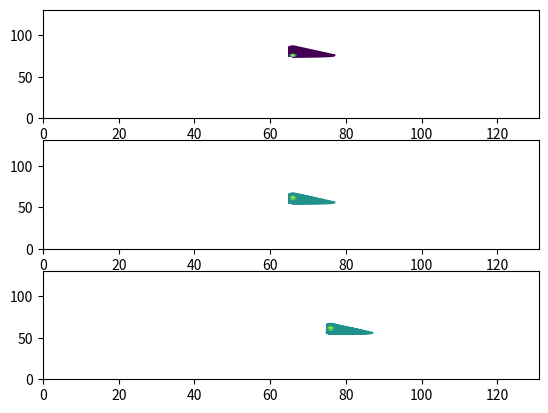

The matplotlib source for this figure:
## /usr/bin/env python
# coding: utf-8

#   FDTD法で視る音の世界, コロナ社　の付録"fdtd_3d_c_sjis.c"をpythonにそのまま移植したコード
#  3次元でpmlを使ってる点が参考になる。
# 格子の設定方法が独特なことに注意
# 位置時刻前のvとpは保存しておかなくていいみたい
# px[0,:,:]とかvx[0,:,:]は常0???? 始点と終点がめちゃ曖昧。とりあえず0でない方式で回す。


# "fdtd_3d_c_sjis.c"からの変更点
#alpn = 0.0の場合は考えない。ifなどを省略
#メモリの確保とかのコードはない
#配列演算のforループはすべてnumpyのインデクシング？で一行で書くようにした
#時間のforループは必要
#ファイルの読み書きコードも省略
#変数名変更ix,jx,kx,tx ⇒ ix,jy,kz,tx




# In[1]:

import matplotlib.pyplot as plt
import numpy as np

# %%
# ■■■定数の宣言■■■

xmax = 5.000e0  # x軸解析領域 [m]
ymax = 5.000e0  # y軸解析領域 [m]
zmax = 5.000e0  # z軸解析領域 [m]
tmax = 2.000e-2	# 解析時間 [s]
dh = 5.000e-2	# 空間離散化幅 [m]
dt = 8.400e-5	# 時間離散化幅 [s]
c0 = 3.435e2		# 空気の音速 [m/s]
row0 = 1.205e0		# 空気の密度 [kg/m^3]
xdr = 2.000e0		# x軸音源位置 [m]
ydr = 3.000e0		# y軸音源位置 [m]
zdr = 2.500e0		# z軸音源位置 [m]
xon = 2.500e0		# 直方体x座標最小値 [m]
xox = 3.500e0		# 直方体x座標最大値 [m]
yon = 1.500e0		# 直方体y座標最小値 [m]
yox = 3.000e0		# 直方体y座標最大値 [m]
zon = 1.500e0		# 直方体z座標最小値 [m]
zox = 3.500e0		# 直方体z座標最大値 [m]
alpn = 0.200e0		# 直方体表面吸音率 [-]
m = 1.000e0		# ガウシアンパルス最大値 [m^3/s]
a = 2.000e6		# ガウシアンパルス係数 [-]
t0 = 3.000e-3	# ガウシアンパルス中心時間 [s]
pl = 16			# PML層数 [-]
pm = 4			# PML減衰係数テーパー乗数 [-]
emax = 1.200e0		# PML減衰係数最大値



# %%
# ■■■諸定数の算出■■■

# ■解析範囲■
ix = int(xmax / dh) + pl * 2
jy	= int(ymax / dh) + pl * 2
kz	= int(zmax / dh) + pl * 2  # kx	= int(xmax / dh) + pl * 2 だったけどさすがにkzだろう
tx	= int(tmax / dt)



# ■直方体位置■
ion	= int(xon / dh) + pl
iox	= int(xox / dh) + pl
jon	= int(yon / dh) + pl
jox = int(yox / dh) + pl
kon	= int(zon / dh) + pl
kox = int(zox / dh) + pl

# ■加振点位置■
idr	= int(xdr / dh) + pl
jdr	= int(ydr / dh) + pl
kdr	= int(zdr / dh) + pl

# ■加振時間■
tdr	= int((2.0 * t0) / dt)

# ■体積弾性率■
kp0	= row0 * c0 ** 2.0

# ■特性インピーダンス■
z0	= row0 * c0

# ■表面インピーダンス■  ?????

zn	= row0 * c0 * (1.0 + (1.0 - alpn)**0.5) / (1.0 - (1.0 - alpn**0.5))


# ■Courant数■
clf	= c0 * dt / dh


# ■粒子速度用更新係数■
vc	= clf / z0

# ■音圧用更新係数■
pc	= clf * z0


# ■PML用更新係数■
#!$omp parallel do private(i)
ex	= emax * ((np.arange(pl) / pl) ** pm)

#!$omp parallel do private(i)
pmla	= (1.0 - ex) / (1.0 + ex)
pmlb	= clf / z0 / (1.0 + ex)
pmlc	= clf * z0 / (1.0 + ex)

# %%
# ■■■変数の初期化■■■

#!$omp parallel do private(i, j, k)
p = np.zeros([ix, jy, kz])
px = np.zeros([ix, jy, kz])
py = np.zeros([ix, jy, kz])
pz = np.zeros([ix, jy, kz])
vx= np.zeros([ix, jy, kz])
vy= np.zeros([ix, jy, kz])
vz= np.zeros([ix, jy, kz])



#!$omp parallel do private(t)
q	= np.zeros([tdr])


# %%
# ■■■音源波形の作成■■■

#!$omp parallel do private(t)
q = m * np.exp(-a * (np.arange(tdr) * dt - t0) ** 2.0)







# %% 
# ■■■時間ループ■■■

tcount	= 1
fcount	= 0
txstep	= tx / 100.0
for t in range(tdr):
    print(t)
    
# %% 
    # ■粒子速度(vx)の更新■
#	!$omp parallel do private(i, j, k)
    vx[:pl,:,:]	= pmla.reshape(pl,1,1) * vx[:pl,:,:] - pmlb.reshape(pl,1,1) * (p[1:pl+1,:,:] - p[:pl,:,:])
    vx[pl:ix-pl-1,:,:]	= vx[pl:ix-pl-1,:,:] - vc * (p[pl+1:ix-pl,:,:] - p[pl:ix-pl-1,:,:]) 
    vx[ix-pl-1:ix-1,:,:]	= pmla[::-1].reshape(pl,1,1)  * vx[ix-pl-1:ix-1,:,:] - pmlb[::-1].reshape(pl,1,1)  * (p[ix-pl:ix,:,:] - p[ix-pl-1:ix-1,:,:])
    
    
    # ■粒子速度(vy)の更新■
    vy[:,:pl,:]	= pmla.reshape(1,pl,1) * vy[:,:pl,:] - pmlb.reshape(1,pl,1)  * (p[:,1:pl+1,:] - p[:,:pl,:])
    vy[:,pl:jy-pl-1,:]	= vy[:,pl:jy-pl-1,:] - vc * (p[:,pl+1:jy-pl,:] - p[:,pl:jy-pl-1,:]) 
    vy[:,jy-pl-1:jy-1,:]	= pmla[::-1].reshape(1,pl,1)  * vy[:,jy-pl-1:jy-1,:] - pmlb[::-1].reshape(1,pl,1)  * (p[:,jy-pl:jy,:] - p[:,jy-pl-1:jy-1,:])
    
    
    # ■粒子速度(vz)の更新■
    vz[:,:,:pl]	= pmla.reshape(1,1,pl) * vz[:,:,:pl] - pmlb.reshape(1,1,pl)  * (p[:,:,1:pl+1] - p[:,:,:pl])
    vz[:,:,pl:kz-pl-1]	= vz[:,:,pl:kz-pl-1] - vc * (p[:,:,pl+1:kz-pl] - p[:,:,pl:kz-pl-1]) 
    vz[:,:,kz-pl-1:kz-1]	= pmla[::-1].reshape(1,1,pl)  * vz[:,:,kz-pl-1:kz-1] - pmlb[::-1].reshape(1,1,pl)  * (p[:,:,kz-pl:kz] - p[:,:,kz-pl-1:kz-1])
    
    
    
    
    
    
# %%    
    # ■境界条件(vx)の計算■
#	!$omp parallel do private(j, k)
    vx[0,:,:]       = 0.0
    vx[ix-1,:,:]	= 0.0

    vx[ion-1,jon:jox,kon:kox] =  p[ion-1,jon:jox,kon:kox] / zn
    vx[iox,jon:jox,kon:kox]   = -p[iox+1,jon:jox,kon:kox] / zn


#	!■境界条件(vy)の計算■
#	!$omp parallel do private(k, i)
    vy[:,0,:]   	= 0.0
    vy[:,jy-1,:]	= 0.0  # jy-1とか書かずに-1で一番逆というのを指定したほうがミス少なそう
    
    vy[ion:iox,jon-1,kon:kox] =  p[ion:iox,jon-1,kon:kox] / zn
    vy[ion:iox,jox,kon:kox]   = -p[ion:iox,jox+1,kon:kox] / zn
    
#
#	!■境界条件(vz)の計算■
#	!$omp parallel do private(i, j)
    vz[:,:,0]       = 0.0
    vz[:,:,kz-1]	= 0.0
    
    vz[ion:iox,jon:jox,kon-1] =  p[ion:iox,jon:jox,kon-1] / zn
    vz[ion:iox,jon:jox,kox]   = -p[ion:iox,jon:jox,kox+1] / zn
#	!$omp parallel do private(i, j)

    
    
    # %% 
#    	!■音圧(px)の更新■
    px[:pl,:,:] = pmla.reshape(pl,1,1) * px[:pl,:,:] - pmlc.reshape(pl,1,1) * (vx[1:pl+1,:,:] - vx[:pl,:,:])  # a,b,cの使い分けはなに？  pの端は含むべきか否か、含まない気がする。

    px_at_source = px[idr,jdr,kdr]
    px[pl:ix-pl-1,:,:]	= px[pl:ix-pl-1,:,:] - pc * (px[pl:ix-pl-1,:,:] - px[pl-1:ix-pl-2,:,:])
    px[idr,jdr,kdr] = px_at_source + dt * kp0 * q[t]/3.0/(dh**3)
    
    px[ix-pl-1:ix-1,:,:]	= pmla[::-1].reshape(pl,1,1)  * px[ix-pl-1:ix-1,:,:] - pmlc[::-1].reshape(pl,1,1)  * (p[ix-pl:ix,:,:] - p[ix-pl-1:ix-1,:,:])
#
#	!■音圧(py)の更新■
    py[:,:pl,:]	= pmla.reshape(1,pl,1) * py[:,:pl,:] - pmlc.reshape(1,pl,1)  * (p[:,1:pl+1,:] - p[:,:pl,:])
    
    py_at_source = py[idr,jdr,kdr]
    py[:,pl:jy-pl-1,:]	= py[:,pl:jy-pl-1,:] - vc * (p[:,pl:jy-pl-1,:] - p[:,pl-1:jy-pl-2,:]) 
    py[idr,jdr,kdr] = py_at_source + dt * kp0 * q[t]/3.0/(dh**3)
    
    py[:,jy-pl-1:jy-1,:]	= pmla[::-1].reshape(1,pl,1)  * py[:,jy-pl-1:jy-1,:] - pmlc[::-1].reshape(1,pl,1)  * (p[:,jy-pl:jy,:] - p[:,jy-pl-1:jy-1,:])
    
    

    
    
#	!■音圧(pz)の更新■
    pz[:,:,:pl]	= pmla.reshape(1,1,pl) * pz[:,:,:pl] - pmlc.reshape(1,1,pl)  * (p[:,:,1:pl+1] - p[:,:,:pl])
    pz_at_source = pz[idr,jdr,kdr]
    pz[:,:,pl:kz-pl-1]	= pz[:,:,pl:kz-pl-1] - vc * (p[:,:,pl:kz-pl-1] - p[:,:,pl-1:kz-pl-2]) 
    pz[idr,jdr,kdr] = pz_at_source + dt * kp0 * q[t]/3.0/(dh**3)
    pz[:,:,kz-pl-1:kz-1]	= pmla[::-1].reshape(1,1,pl)  * pz[:,:,kz-pl-1:kz-1] - pmlc[::-1].reshape(1,1,pl)  * (p[:,:,kz-pl:kz] - p[:,:,kz-pl-1:kz-1])
    
    
    # %%
#    	!■音圧の合成■
#	!$omp parallel do private(i, j, k)
    p = px + py + pz
    
    if t > 10:
        break
    # %%
    # 結果の出力
    print(p.max())
#    plt.imshow(p[idr,:,:])
#    plt.contourf(p[idr,:,:])
    plt.subplot(311)
    plt.contour(p[idr,:,:])
    plt.subplot(312)
    plt.contour(p[:,jdr,:])
    plt.subplot(313)
    plt.contour(p[:,:,kdr])
    plt.show()

    
    
    